Run: headless pygame with SDL's dummy video driver; simulated clock (each Clock.tick advances the game by its frame time, no real sleeping); random seed 0; keys injected as events and as key.get_pressed() state; no mouse input.
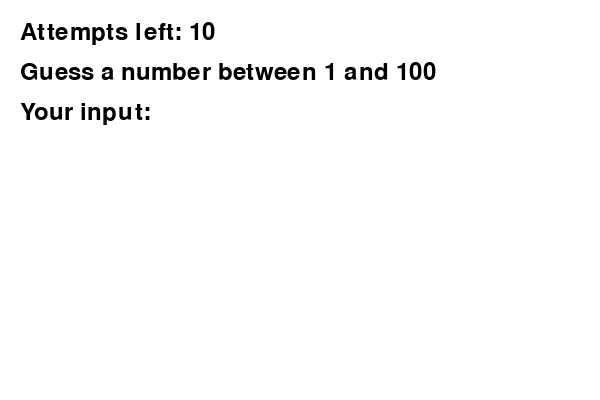
Frame 1 of 4 · flips 1–60 · no input
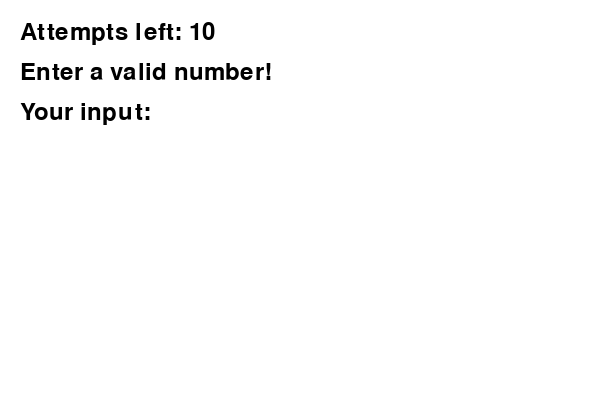
Frame 2 of 4 · flips 61–180 · tapped SPACE, RETURN · held RIGHT (→), D
Frame 3 of 4 · flips 181–300 · held DOWN (↓), S · screen unchanged from frame 2, image omitted
Frame 4 of 4 · flips 301–420 · held LEFT (←), A, UP (↑), W · screen unchanged from frame 3, image omitted

The pygame program that drew these frames:

import pygame
import random
import sys

pygame.init()

width, height = 600, 400
win = pygame.display.set_mode((width, height))
pygame.display.set_caption("Guess the Number Game")

WHITE = (255, 255, 255)
BLACK = (0, 0, 0)

font = pygame.font.SysFont(None, 36)

number_to_guess = random.randint(1, 100)
attempts = 10
user_input = ''
message = "Guess a number between 1 and 100"


def draw_text(text, y):
    rendered_text = font.render(text, True, BLACK)
    win.blit(rendered_text, (20, y))


running = True
while running:
    win.fill(WHITE)

    draw_text(f"Attempts left: {attempts}", 20)
    draw_text(message, 60)
    draw_text(f"Your input: {user_input}", 100)

    for event in pygame.event.get():
        if event.type == pygame.QUIT:
            running = False

        elif event.type == pygame.KEYDOWN:
            if event.key == pygame.K_RETURN:
                if user_input.isdigit():
                    guess = int(user_input)
                    attempts -= 1
                    if guess < number_to_guess:
                        message = "Too low!"
                    elif guess > number_to_guess:
                        message = "Too high!"
                    else:
                        message = f"Correct! The number was {number_to_guess}"
                        attempts = 0
                else:
                    message = "Enter a valid number!"
                user_input = ''
            elif event.key == pygame.K_BACKSPACE:
                user_input = user_input[:-1]
            elif event.unicode.isdigit():
                user_input += event.unicode

    if attempts == 0 and message != f"Correct! The number was {number_to_guess}":
        message = f"You lost! The number was {number_to_guess}"

    pygame.display.update()

pygame.quit()
sys.exit()
